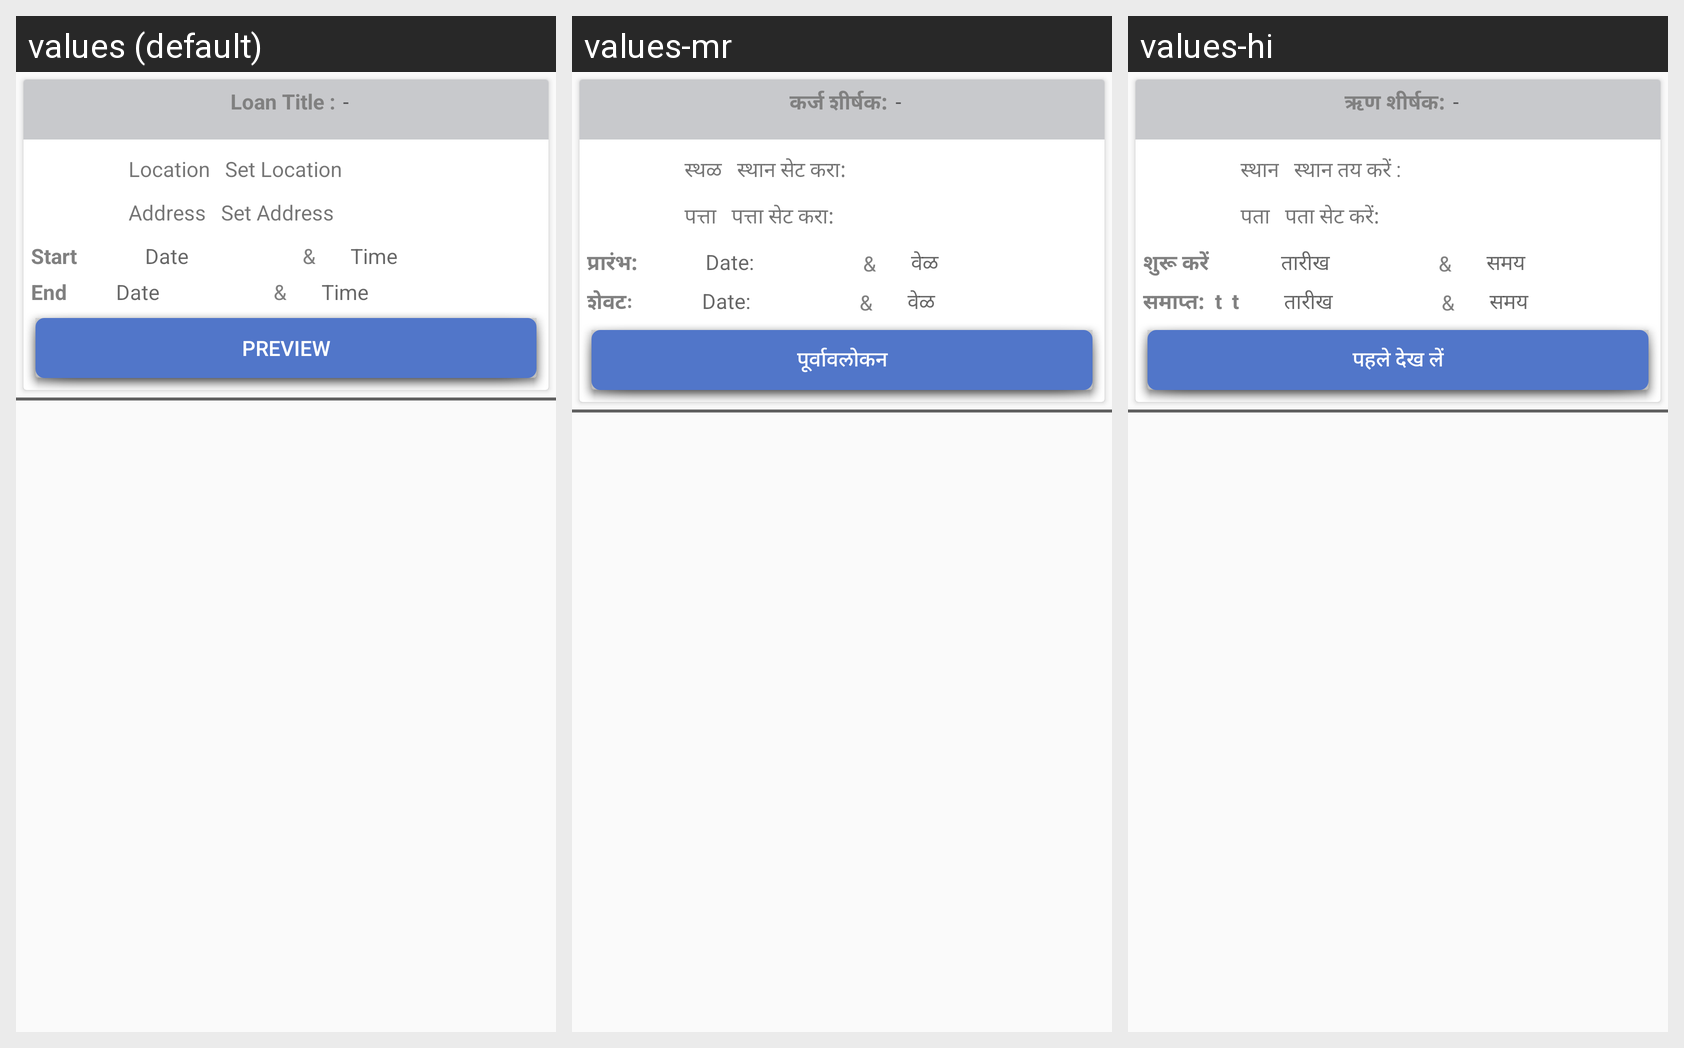

The Android screen above is rendered under several locales of the same app. Produce the string resources it draws, with the default and per-locale values.
Android screen res/layout/ended_loan_adapter.xml rendered under 3 locales, left to right: values (default), values-mr, values-hi. Device: Nexus 5 (rendered at 1080×1920; each locale shown at half size, 540×960, under a caption strip naming it); theme AppTheme.
Strings drawn on this screen, with the default value and each locale's value (text and hints the layout hard-codes, and strings that could not be matched under every locale, appear in the picture but are not listed):

loan_title
  values: Loan Title :
  values-mr: कर्ज शीर्षक:
  values-hi: ऋण शीर्षक:

location
  values: Location
  values-mr: स्थळ
  values-hi: स्थान

set_location
  values: Set Location
  values-mr: स्थान सेट करा:
  values-hi: स्थान तय करें :

address
  values: Address
  values-mr: पत्ता
  values-hi: पता

set_address
  values: Set Address
  values-mr: पत्ता सेट करा:
  values-hi: पता सेट करें:

start
  values: Start
  values-mr: प्रारंभ:
  values-hi: शुरू करें 

time
  values: Time
  values-mr: वेळ 
  values-hi: समय  

date
  values: Date
  values-mr: Date:
  values-hi: तारीख

end
  values: End	
  values-mr: शेवटः 	 	
  values-hi: समाप्त:  t  t

preview
  values: Preview
  values-mr: पूर्वावलोकन
  values-hi: पहले देख लें
